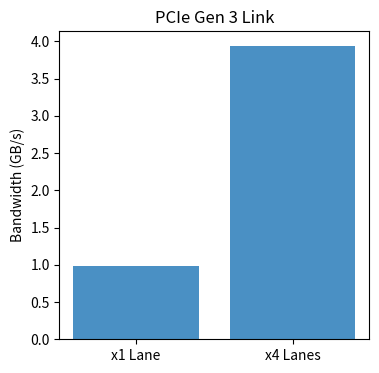

This figure's Python source:
import os
import matplotlib.pyplot as plt

labels = ['x1 Lane', 'x4 Lanes']
bw = [0.985, 3.94]

plt.figure(figsize=(4, 4))
plt.bar(labels, bw, color='#4a90c4')
plt.ylabel('Bandwidth (GB/s)')
plt.title('PCIe Gen 3 Link')

out = os.environ.get('VISUAL_OUT_PATH', 'out.svg')
plt.savefig(out, format='svg', bbox_inches='tight')
